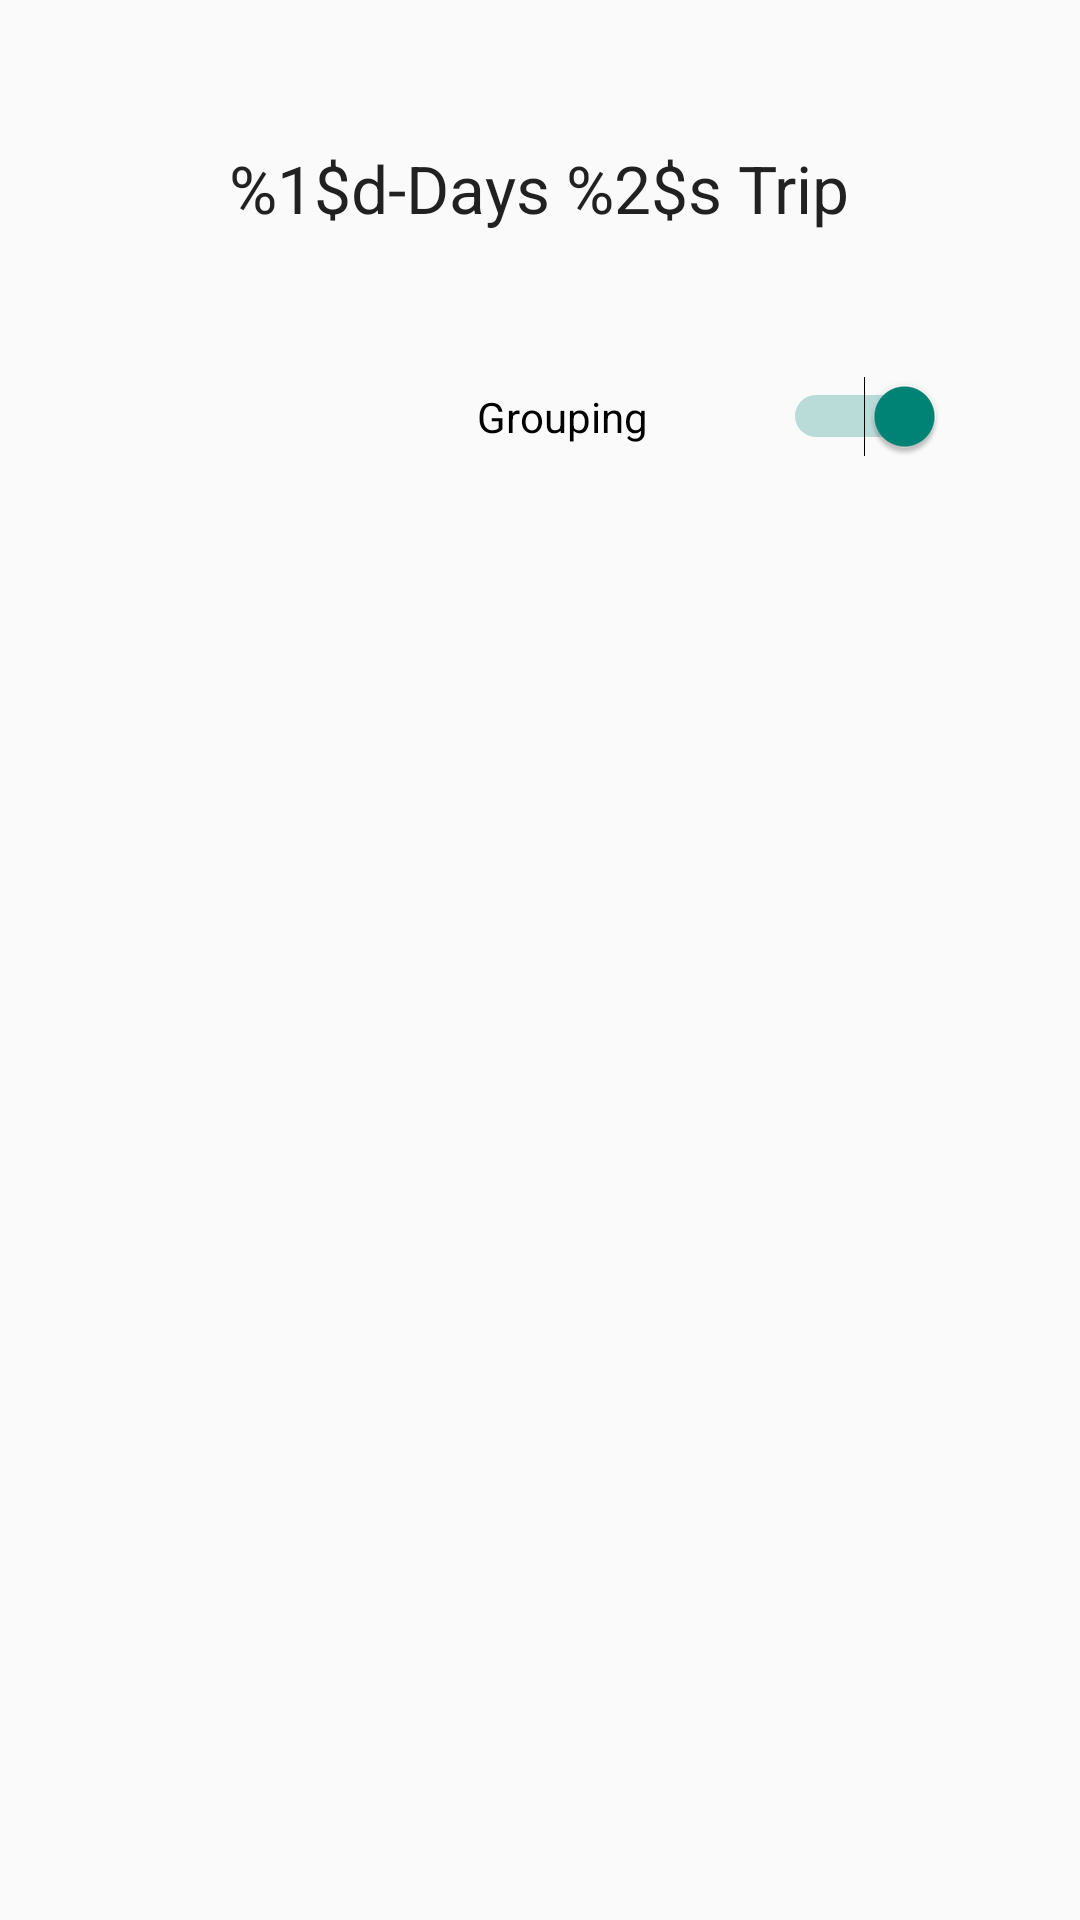

Here is an Android app screen rendered from its layout file. Give the layout XML and the strings, colors and styles it references.
<!-- AndroidManifest.xml: application theme Theme.AppCompat.Light.NoActionBar -->
<!-- res/layout/fragment_summary.xml -->
<RelativeLayout xmlns:android="http://schemas.android.com/apk/res/android"
                android:layout_width="match_parent"
                android:layout_height="match_parent"
                android:layout_below="@id/myToolbar">

    <View
        android:id="@+id/center"
        android:layout_width="0dp"
        android:layout_height="0dp"/>

    <TextView
        android:id="@+id/txtTripTitle"
        android:layout_width="wrap_content"
        android:layout_height="wrap_content"
        android:layout_below="@+id/center"
        android:layout_centerHorizontal="true"
        android:layout_marginTop="@dimen/summary_list_top_margin"
        android:text="@string/txt_trip_title"
        android:textAppearance="?android:attr/textAppearanceLarge"/>

    <Space
        android:id="@+id/space"
        android:layout_width="0dp"
        android:layout_height="@dimen/summary_middle_space_height"
        android:layout_below="@+id/txtTripTitle"/>

    <LinearLayout
        android:id="@+id/dayAndButton"
        android:layout_width="match_parent"
        android:layout_height="wrap_content"
        android:layout_alignParentStart="true"
        android:layout_below="@+id/space"
        android:layout_marginBottom="@dimen/summary_middle_small_space"
        android:orientation="horizontal">

        <Space
            android:layout_width="0dp"
            android:layout_height="wrap_content"
            android:layout_weight="1"/>

        <Spinner
            android:id="@+id/daySpinner"
            android:layout_width="wrap_content"
            android:layout_height="wrap_content"
            android:layout_marginStart="@dimen/summary_middle_small_space"
            android:layout_weight="2"
            android:background="@drawable/selector_spinner"/>

        <Switch
            android:id="@+id/switchGroupItem"
            android:layout_width="wrap_content"
            android:layout_height="wrap_content"
            android:layout_marginStart="@dimen/summary_middle_small_space"
            android:layout_weight="1"
            android:checked="true"
            android:text="@string/switch_grouping"/>

        <Space
            android:layout_width="wrap_content"
            android:layout_height="wrap_content"
            android:layout_weight="1"/>
    </LinearLayout>


    <ListView
        android:id="@+id/listView"
        android:layout_width="wrap_content"
        android:layout_height="wrap_content"
        android:layout_alignParentBottom="true"
        android:layout_below="@+id/dayAndButton"
        android:layout_centerHorizontal="true"
        android:layout_marginBottom="@dimen/summary_list_bottom_margin"
        android:layout_marginLeft="@dimen/summary_horizontal_margin"
        android:layout_marginRight="@dimen/summary_horizontal_margin"/>

</RelativeLayout>
<!-- resources referenced by this layout -->
<resources>
  <dimen name="summary_horizontal_margin">48dp</dimen>
  <dimen name="summary_list_bottom_margin">48dp</dimen>
  <dimen name="summary_list_top_margin">48dp</dimen>
  <dimen name="summary_middle_small_space">12dp</dimen>
  <dimen name="summary_middle_space_height">48dp</dimen>
  <!-- drawable selector_spinner (drawable) -->
  <?xml version="1.0" encoding="utf-8"?>
  <selector xmlns:android="http://schemas.android.com/apk/res/android">
      <item>
          <layer-list>
              <item>
                  <shape>
                      <stroke
                          android:width="1dp"
                          android:color="#000000"/>
                      <corners
                          android:radius="4dp"/>
                      <padding
                          android:bottom="3dp"
                          android:left="3dp"
                          android:right="3dp"
                          android:top="3dp"/>
                  </shape>
              </item>
              <item
                  android:right="12dp"
                  android:top="12dp">
                  <bitmap android:gravity="top|right"
                          android:src="@drawable/ic_keyboard_arrow_down_black_24dp"/>
              </item>
          </layer-list>
      </item>
  </selector>
  <string name="switch_grouping">Grouping</string>
  <string name="txt_trip_title">%1$d-Days %2$s Trip</string>
</resources>
